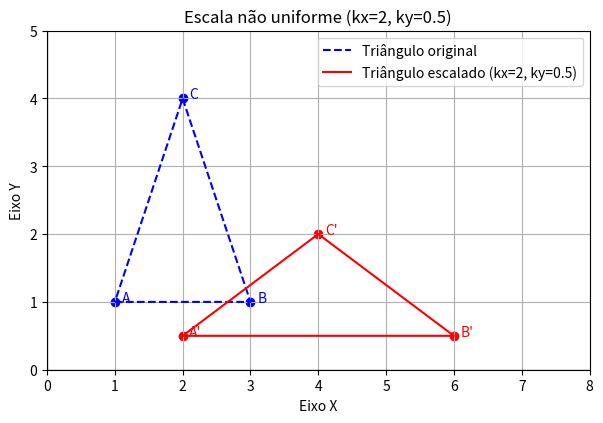

This figure's Python source:
import matplotlib.pyplot as plt


A = (1, 1)
B = (3, 1)
C = (2, 4)


kx = 2
ky = 0.5


A_esc = (A[0]*kx, A[1]*ky)
B_esc = (B[0]*kx, B[1]*ky)
C_esc = (C[0]*kx, C[1]*ky)


x_original = [A[0], B[0], C[0], A[0]]
y_original = [A[1], B[1], C[1], A[1]]

x_escalado = [A_esc[0], B_esc[0], C_esc[0], A_esc[0]]
y_escalado = [A_esc[1], B_esc[1], C_esc[1], A_esc[1]]


plt.figure(figsize=(7,7))
plt.axhline(0, color='gray', linewidth=1)
plt.axvline(0, color='gray', linewidth=1)


plt.plot(x_original, y_original, 'b--', label='Triângulo original')
plt.plot(x_escalado, y_escalado, 'r-', label='Triângulo escalado (kx=2, ky=0.5)')


plt.scatter(*A, color='blue')
plt.scatter(*B, color='blue')
plt.scatter(*C, color='blue')
plt.scatter(*A_esc, color='red')
plt.scatter(*B_esc, color='red')
plt.scatter(*C_esc, color='red')


plt.text(A[0]+0.1, A[1], 'A', color='blue')
plt.text(B[0]+0.1, B[1], 'B', color='blue')
plt.text(C[0]+0.1, C[1], 'C', color='blue')
plt.text(A_esc[0]+0.1, A_esc[1], "A'", color='red')
plt.text(B_esc[0]+0.1, B_esc[1], "B'", color='red')
plt.text(C_esc[0]+0.1, C_esc[1], "C'", color='red')


plt.grid(True)
plt.legend()
plt.title('Escala não uniforme (kx=2, ky=0.5)')
plt.xlim(0, 8)
plt.ylim(0, 5)
plt.xlabel('Eixo X')
plt.ylabel('Eixo Y')
plt.gca().set_aspect('equal', adjustable='box')

plt.show()


print("Novas coordenadas após escala não uniforme (kx=2, ky=0.5):")
print(f"A' = {A_esc}")
print(f"B' = {B_esc}")
print(f"C' = {C_esc}")
print("Área permanece igual (fator = kx * ky = 1).")